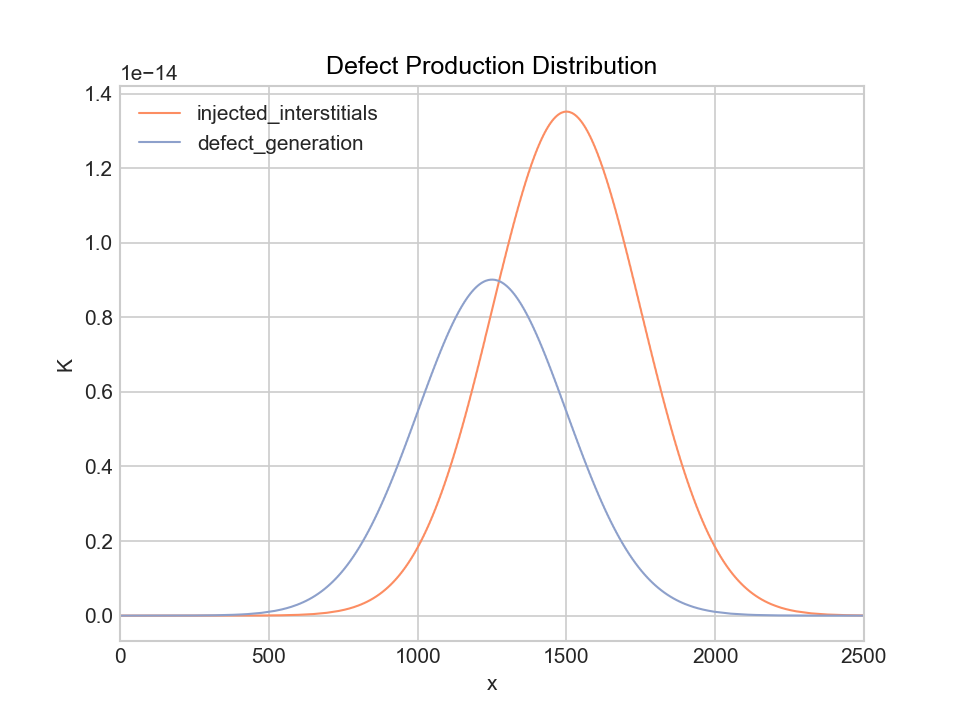

Values plotted in this chart, from the file beside it:
injected_interstitials_i, source_i, vtkValidPointMask, arc_length, Points:0, Points:1, Points:2
2.0652e-22, 3.3673e-20, 1, 0, 0, 0, 0
2.1797e-22, 3.5221e-20, 1, 2.5, 2.5, 0, 0
2.3491e-22, 3.7486e-20, 1, 5, 5, 0, 0
2.4641e-22, 3.9008e-20, 1, 7.5, 7.5, 0, 0
2.5845e-22, 4.0588e-20, 1, 10, 10, 0, 0
2.776e-22, 4.3076e-20, 1, 12.5, 12.5, 0, 0
2.9112e-22, 4.4814e-20, 1, 15, 15, 0, 0
3.1262e-22, 4.7549e-20, 1, 17.5, 17.5, 0, 0
3.278e-22, 4.946e-20, 1, 20, 20, 0, 0
3.5191e-22, 5.2465e-20, 1, 22.5, 22.5, 0, 0
3.6894e-22, 5.4566e-20, 1, 25, 25, 0, 0
3.9599e-22, 5.7867e-20, 1, 27.5, 27.5, 0, 0
4.1508e-22, 6.0174e-20, 1, 30, 30, 0, 0
4.454e-22, 6.38e-20, 1, 32.5, 32.5, 0, 0
4.668e-22, 6.6333e-20, 1, 35, 35, 0, 0
5.0079e-22, 7.0313e-20, 1, 37.5, 37.5, 0, 0
5.2476e-22, 7.3092e-20, 1, 40, 40, 0, 0
5.6283e-22, 7.7459e-20, 1, 42.5, 42.5, 0, 0
5.8969e-22, 8.0509e-20, 1, 45, 45, 0, 0
6.3231e-22, 8.5298e-20, 1, 47.5, 47.5, 0, 0
6.6237e-22, 8.8642e-20, 1, 50, 50, 0, 0
7.1008e-22, 9.3893e-20, 1, 52.5, 52.5, 0, 0
7.4372e-22, 9.7558e-20, 1, 55, 55, 0, 0
7.971e-22, 1.0331e-19, 1, 57.5, 57.5, 0, 0
8.3473e-22, 1.0733e-19, 1, 60, 60, 0, 0
8.9443e-22, 1.1363e-19, 1, 62.5, 62.5, 0, 0
9.365e-22, 1.1803e-19, 1, 65, 65, 0, 0
1.0032e-21, 1.2493e-19, 1, 67.5, 67.5, 0, 0
1.0503e-21, 1.2974e-19, 1, 70, 70, 0, 0
1.1248e-21, 1.373e-19, 1, 72.5, 72.5, 0, 0
1.1774e-21, 1.4257e-19, 1, 75, 75, 0, 0
1.2606e-21, 1.5083e-19, 1, 77.5, 77.5, 0, 0
1.3193e-21, 1.5659e-19, 1, 80, 80, 0, 0
1.4123e-21, 1.6563e-19, 1, 82.5, 82.5, 0, 0
1.4778e-21, 1.7193e-19, 1, 85, 85, 0, 0
1.5816e-21, 1.8181e-19, 1, 87.5, 87.5, 0, 0
1.6547e-21, 1.8869e-19, 1, 90, 90, 0, 0
1.7704e-21, 1.9949e-19, 1, 92.5, 92.5, 0, 0
1.8519e-21, 2.0701e-19, 1, 95, 95, 0, 0
1.981e-21, 2.188e-19, 1, 97.5, 97.5, 0, 0
2.0719e-21, 2.2701e-19, 1, 100, 100, 0, 0
2.2158e-21, 2.3988e-19, 1, 102.5, 102.5, 0, 0
2.3171e-21, 2.4885e-19, 1, 105, 105, 0, 0
2.4774e-21, 2.6289e-19, 1, 107.5, 107.5, 0, 0
2.5902e-21, 2.7268e-19, 1, 110, 110, 0, 0
2.7688e-21, 2.88e-19, 1, 112.5, 112.5, 0, 0
2.8944e-21, 2.9866e-19, 1, 115, 115, 0, 0
3.0933e-21, 3.1537e-19, 1, 117.5, 117.5, 0, 0
3.2331e-21, 3.27e-19, 1, 120, 120, 0, 0
3.4543e-21, 3.4521e-19, 1, 122.5, 122.5, 0, 0
3.6099e-21, 3.5788e-19, 1, 125, 125, 0, 0
3.856e-21, 3.7772e-19, 1, 127.5, 127.5, 0, 0
4.029e-21, 3.9152e-19, 1, 130, 130, 0, 0
4.3026e-21, 4.1313e-19, 1, 132.5, 132.5, 0, 0
4.4949e-21, 4.2815e-19, 1, 135, 135, 0, 0
4.7991e-21, 4.5167e-19, 1, 137.5, 137.5, 0, 0
5.0128e-21, 4.6802e-19, 1, 140, 140, 0, 0
5.3507e-21, 4.9361e-19, 1, 142.5, 142.5, 0, 0
5.5881e-21, 5.114e-19, 1, 145, 145, 0, 0
5.9633e-21, 5.3924e-19, 1, 147.5, 147.5, 0, 0
... 941 more rows
